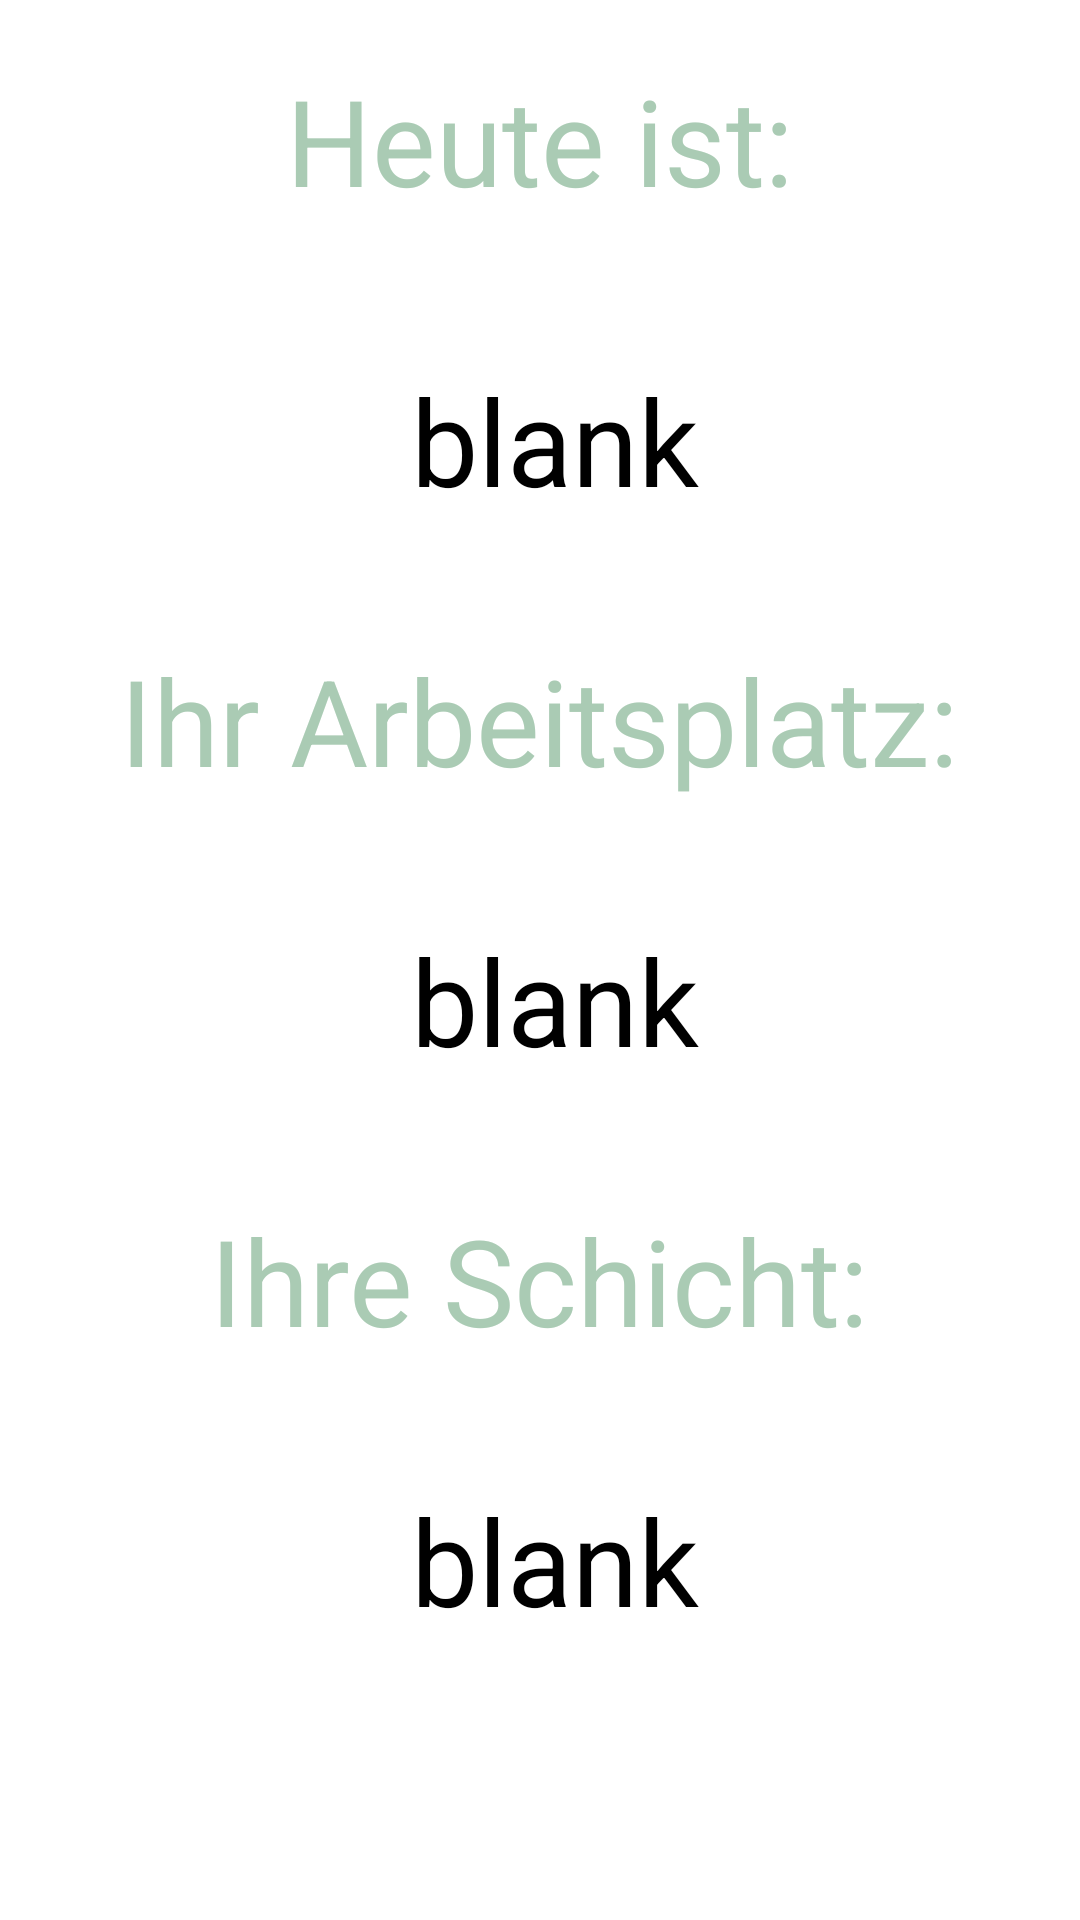

Reconstruct the res/layout file that produces this screen, plus the resources it refers to.
<!-- AndroidManifest.xml: application theme Theme.Rotations_App -->
<!-- res/layout/activity_nextrotation.xml -->
<?xml version="1.0" encoding="utf-8"?>
<LinearLayout xmlns:android="http://schemas.android.com/apk/res/android"
    xmlns:app="http://schemas.android.com/apk/res-auto"
    xmlns:tools="http://schemas.android.com/tools"
    android:layout_width="match_parent"
    android:layout_height="match_parent"
    android:orientation="vertical"
    tools:context=".NextRotation">

    <TextView
        android:layout_width="wrap_content"
        android:layout_height="60dp"
        android:text="Heute ist:"
        android:layout_gravity="center"
        android:textSize="40dp"
        android:layout_margin="20dp"/>
    <TextView
        android:id="@+id/weekday"
        android:layout_marginTop="20dp"
        android:layout_width="wrap_content"
        android:layout_height="wrap_content"
        android:text=" blank"
        android:textColor="@color/black"
        android:layout_gravity="center"
        android:textSize="40dp"
        android:layout_margin="20dp"/>

    <TextView
        android:layout_marginTop="20dp"
        android:layout_width="wrap_content"
        android:layout_height="wrap_content"
        android:text="Ihr Arbeitsplatz:"
        android:layout_gravity="center"
        android:textSize="40dp"
        android:layout_margin="20dp"/>

    <TextView
        android:id="@+id/workplace"
        android:layout_marginTop="20dp"
        android:layout_width="wrap_content"
        android:layout_height="wrap_content"
        android:text=" blank"
        android:layout_gravity="center"
        android:textColor="@color/black"
        android:textSize="40dp"
        android:layout_margin="20dp"/>

    <TextView
        android:layout_marginTop="20dp"
        android:layout_width="wrap_content"
        android:layout_height="wrap_content"
        android:text="Ihre Schicht:"
        android:layout_gravity="center"
        android:textSize="40dp"
        android:layout_margin="20dp"/>
    <TextView
        android:id="@+id/duration"
        android:layout_marginTop="20dp"
        android:layout_width="wrap_content"
        android:layout_height="wrap_content"
        android:text=" blank"
        android:layout_gravity="center"
        android:textColor="@color/black"
        android:textSize="40dp"
        android:layout_margin="20dp"/>
</LinearLayout>
<!-- resources referenced by this layout -->
<resources>
  <color name="black">#FF000000</color>
  <style name="Theme.Rotations_App" parent="Theme.MaterialComponents.DayNight.DarkActionBar">
  
          
          <item name="colorPrimary">@color/menuebuttonbackground</item>
          <item name="colorPrimaryVariant">@color/menuebuttontext</item>
          <item name="colorOnPrimary">@color/white</item>
          
          <item name="colorSecondary">@color/teal_200</item>
          <item name="colorSecondaryVariant">@color/teal_700</item>
          <item name="colorOnSecondary">@color/black</item>
          
          <item name="android:statusBarColor" tools:targetApi="l">?attr/colorPrimaryVariant</item>
          
          <item name="android:textSize">20sp</item>
          <item name="android:textColor">#aacbb4</item>
      </style>
  <color name="menuebuttonbackground">#FFEFE9EA</color>
  <color name="menuebuttontext">#6B232121</color>
  <color name="white">#FFFFFFFF</color>
  <color name="teal_200">#FF03DAC5</color>
  <color name="teal_700">#FF018786</color>
</resources>
